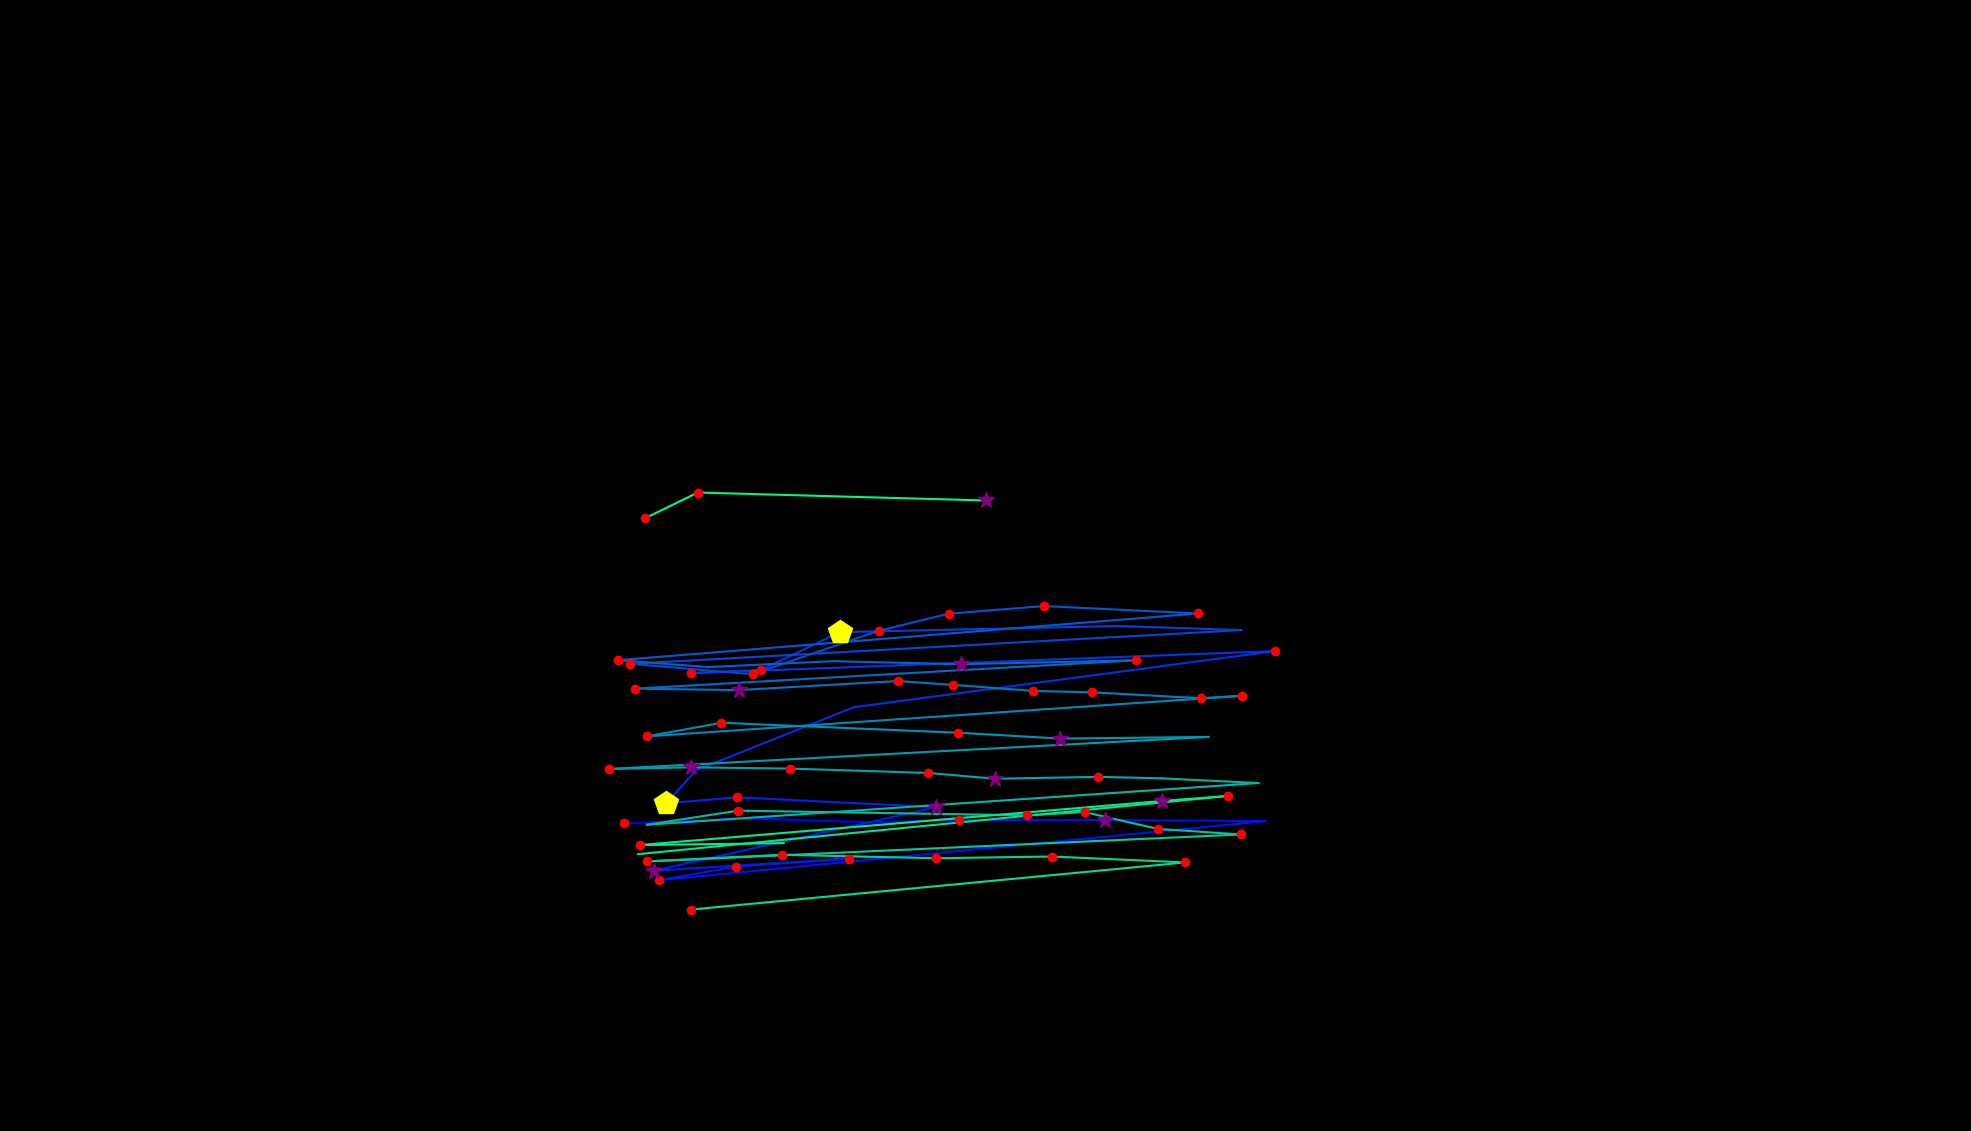

The table this chart was drawn from, first rows:
, fixation_id, timestamp, avg_gaze_x, avg_gaze_y, duration
0, 81.0, 19882, 811, 399.5, 132.5
1, 82.0, 20099, 974.8, 405.9, 48.2
2, 83.0, 20267, 1131, 401, 108.4
3, 84.0, 20436, 1245, 403.9, 120.5
4, 85.0, 20629, 1436, 403.9, 337.4
5, 86.0, 20990, 1643, 402.5, 96.4
6, 87.0, 21219, 855.5, 325.6, 216.9
7, 88.0, 21460, 956.1, 343.3, 120.5
8, 89.0, 21665, 1103, 353.6, 120.5
9, 90.0, 21846, 849.5, 338.1, 265.1
10, 91.0, 22436, 1216, 420.6, 325.3
11, 92.0, 22786, 957, 433.3, 132.5
12, 93.0, 22942, 865.1, 425.7, 457.9
13, 94.0, 23424, 904.1, 468.5, 96.4
14, 95.0, 23593, 1109, 550.4, 108.4
15, 96.0, 23870, 1656, 623.3, 144.6
16, 97.0, 24099, 896.9, 594.5, 132.5
17, 98.0, 24256, 988.8, 599, 216.9
18, 99.0, 24533, 1091, 647.8, 457.9
19, 100.0, 25268, 1451, 655.9, 96.4
20, 101.0, 25581, 1612, 650.5, 96.4
21, 102.0, 25798, 818.7, 606.8, 192.8
22, 103.0, 26015, 977.6, 593.2, 192.8
23, 104.0, 26292, 1141, 649.7, 216.9
24, 105.0, 26545, 1232, 671.8, 120.5
25, 106.0, 26714, 1356, 681.7, 192.8
26, 107.0, 26967, 1556, 672.1, 216.9
27, 108.0, 27377, 803.2, 611.5, 204.8
28, 109.0, 27618, 919.4, 602.5, 108.4
29, 110.0, 27847, 1081, 610.2, 108.4
30, 111.0, 28015, 1248, 606.2, 253
31, 112.0, 28461, 1475, 611.3, 132.5
32, 113.0, 28811, 824.3, 574.5, 192.8
33, 114.0, 29076, 959.3, 572.6, 301.2
34, 115.0, 29461, 1166, 584.4, 156.6
35, 116.0, 29642, 1237, 579.4, 120.5
36, 117.0, 29787, 1342, 571.5, 228.9
37, 118.0, 30040, 1418, 569.7, 168.7
38, 119.0, 30257, 1559, 562.1, 132.5
39, 120.0, 30413, 1613, 565.2, 228.9
40, 121.0, 30835, 839.8, 512.5, 180.7
41, 122.0, 31076, 936.9, 530.2, 216.9
42, 123.0, 31751, 1244, 517.3, 228.9
43, 124.0, 32028, 1377, 509.6, 253
44, 125.0, 32377, 1570, 511.8, 96.4
45, 126.0, 32739, 790.7, 470.2, 156.6
46, 127.0, 32968, 898, 472.3, 361.5
47, 128.0, 33377, 1026, 470.7, 168.7
48, 129.0, 33643, 1205, 465, 241
49, 130.0, 33908, 1292, 457.5, 277.1
50, 131.0, 34221, 1426, 459.9, 120.5
51, 132.0, 34365, 1508, 458.1, 108.4
52, 133.0, 34606, 1634, 451.9, 96.4
53, 134.0, 34920, 840.2, 397.7, 108.4
54, 135.0, 35113, 958.5, 416, 120.5
55, 136.0, 35438, 1334, 410, 192.8
56, 137.0, 35655, 1409, 414.1, 132.5
57, 138.0, 35811, 1504, 392.3, 168.7
58, 139.0, 36028, 1611, 385.1, 132.5
59, 140.0, 36257, 840.4, 350.1, 192.8
... 13 more rows
